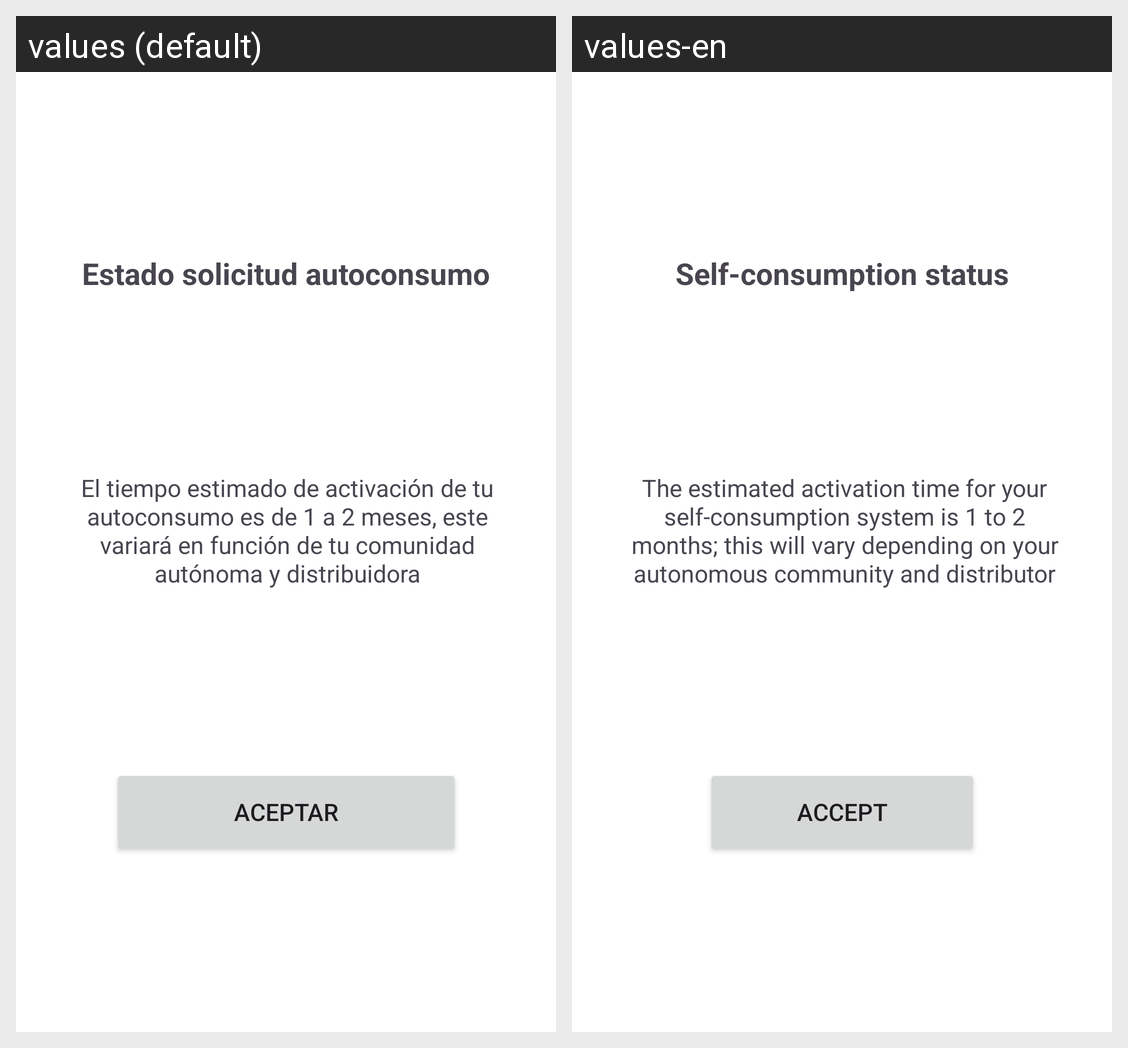

Strings drawn on this Android screen and how each of the app's shown locales translates them:
Android screen res/layout/dialog_ss_details_info.xml rendered under 2 locales, left to right: values (default), values-en. Device: Nexus 5 (rendered at 1080×1920; each locale shown at half size, 540×960, under a caption strip naming it); theme Theme.FacturasFCT.
Strings drawn on this screen, with the default value and each locale's value (text and hints the layout hard-codes, and strings that could not be matched under every locale, appear in the picture but are not listed):

title_dialog_info
  values: Estado solicitud autoconsumo
  values-en: Self-consumption status

message_dialog_info
  values: El tiempo estimado de activación de tu autoconsumo es de 1 a 2 meses, este variará en función de tu comunidad autónoma y distribuidora
  values-en: The estimated activation time for your self-consumption system is 1 to 2 months; this will vary depending on your autonomous community and distributor

btn_dialog_info
  values: Aceptar
  values-en: Accept
